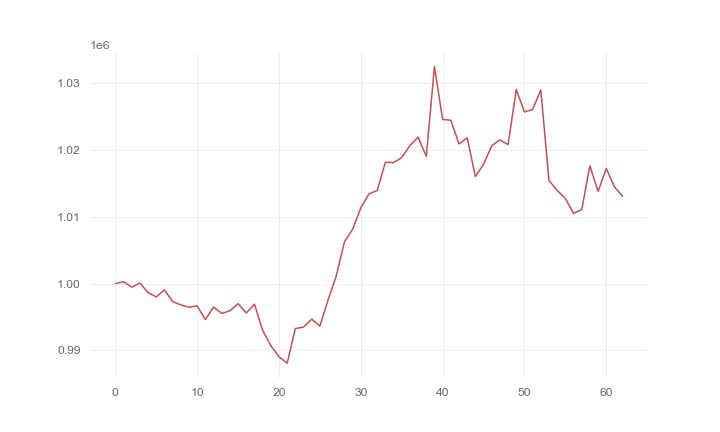

The file beside this chart, header and first rows:
, 0
0, 1000000
1, 1000294
2, 999470
3, 1000076
4, 998655
5, 998002
6, 999059
7, 997294
8, 996811
9, 996460
10, 996666
11, 994613
12, 996473
13, 995527
14, 995919
15, 996992
16, 995598
17, 996922
18, 992977
19, 990716
20, 989034
21, 988078
22, 993268
23, 993485
24, 994672
25, 993641
26, 997550
27, 1001146
28, 1006250
29, 1008146
30, 1011342
31, 1013447
32, 1013931
33, 1018182
34, 1018124
35, 1018880
36, 1020676
37, 1021926
38, 1019067
39, 1032493
40, 1024583
41, 1024467
42, 1020933
43, 1021834
44, 1016057
45, 1017847
46, 1020655
47, 1021522
48, 1020823
49, 1029066
50, 1025715
51, 1026082
52, 1029010
53, 1015440
54, 1013958
55, 1012750
56, 1010511
57, 1011098
58, 1017635
59, 1013800
... 3 more rows
